Image classification data set "traindata" (abhijitacharya793/precisionFarming on GitHub). Class labels (3): blast disease, blight disease, brown spot disease.

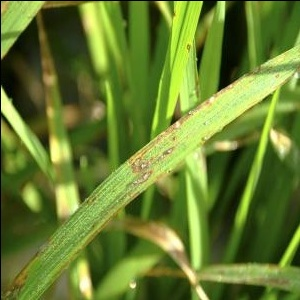
Label: blast disease

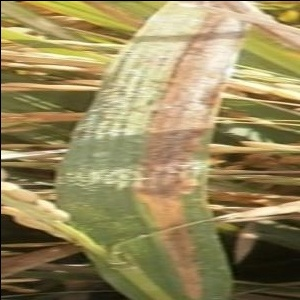
Label: blight disease

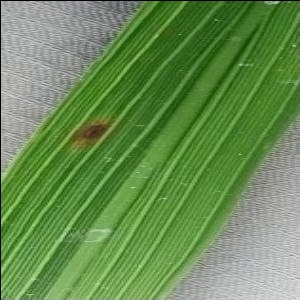
Label: brown spot disease

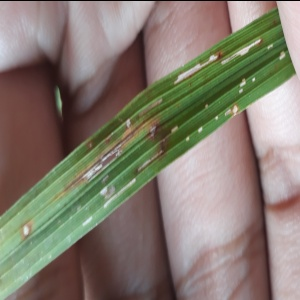
Label: blast disease

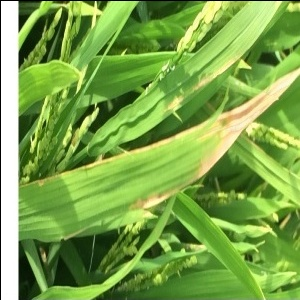
Label: blight disease

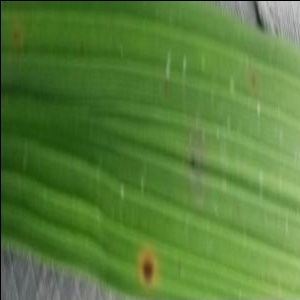
Label: brown spot disease
